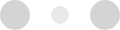
t = 0.00 s
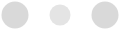
t = 0.10 s
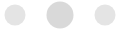
t = 0.30 s
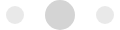
t = 0.40 s
t = 0.50 s: frame unchanged from t = 0.30 s, image omitted
t = 0.70 s: frame unchanged from t = 0.10 s, image omitted

The animated SVG that drew these frames (rendered in a browser with its animation timeline set to each time). Animation: 6 SMIL elements (animate=6); one cycle of 0.80 s, repeats indefinitely.

<svg width="120" height="30" xmlns="http://www.w3.org/2000/svg" fill="#d4d4d4">
  <circle cx="15" cy="15" r="15">
    <animate attributeName="r" from="15" to="15" begin="0s" dur="0.8s" values="15;9;15" calcMode="linear"
      repeatCount="indefinite" />
    <animate attributeName="fill-opacity" from="1" to="1" begin="0s" dur="0.8s" values="1;.5;1" calcMode="linear"
      repeatCount="indefinite" />
  </circle>
  <circle cx="60" cy="15" r="9" fill-opacity=".3">
    <animate attributeName="r" from="9" to="9" begin="0s" dur="0.8s" values="9;15;9" calcMode="linear"
      repeatCount="indefinite" />
    <animate attributeName="fill-opacity" from=".5" to=".5" begin="0s" dur="0.8s" values=".5;1;.5" calcMode="linear"
      repeatCount="indefinite" />
  </circle>
  <circle cx="105" cy="15" r="15">
    <animate attributeName="r" from="15" to="15" begin="0s" dur="0.8s" values="15;9;15" calcMode="linear"
      repeatCount="indefinite" />
    <animate attributeName="fill-opacity" from="1" to="1" begin="0s" dur="0.8s" values="1;.5;1" calcMode="linear"
      repeatCount="indefinite" />
  </circle>
</svg>
